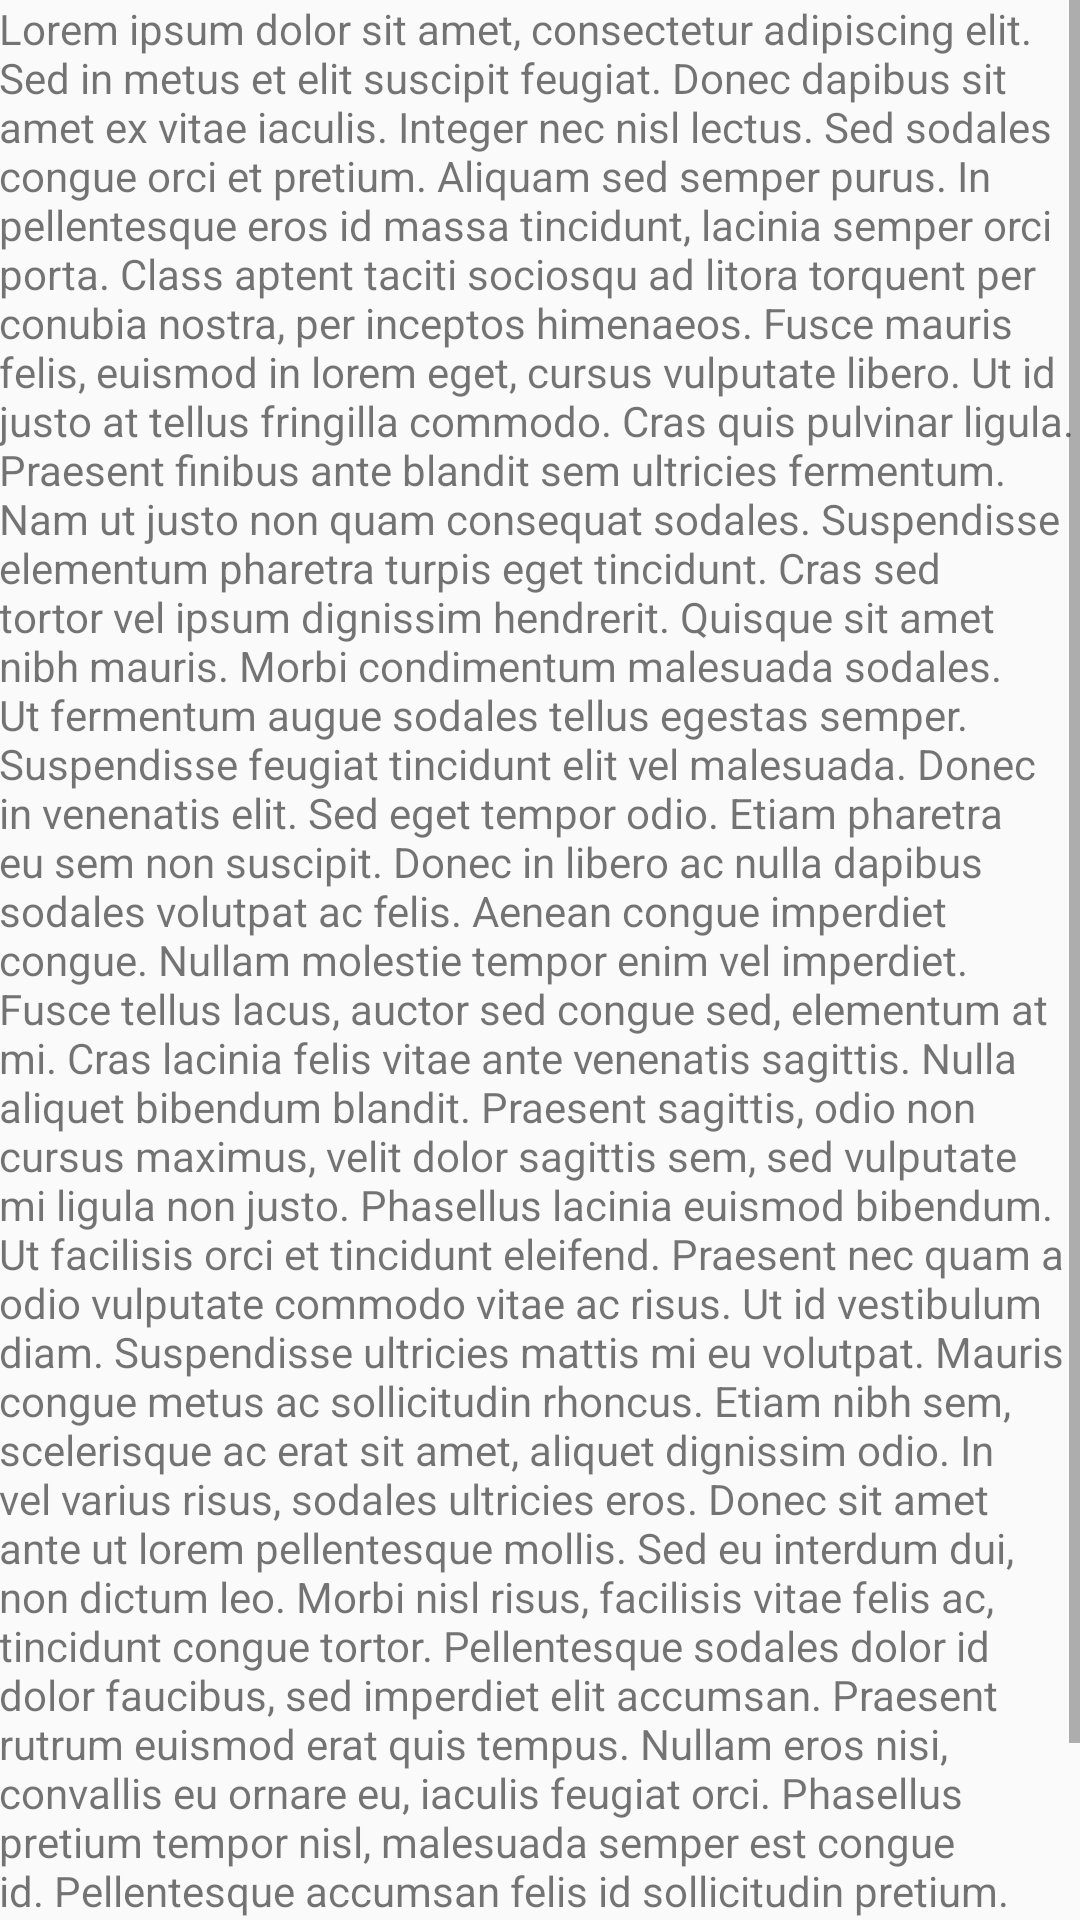

This screen was rendered from an Android layout file. Write that file and the resources it references.
<!-- AndroidManifest.xml: application theme AppTheme -->
<!-- res/layout/activity_large_text.xml -->
<?xml version="1.0" encoding="utf-8"?>
<RelativeLayout xmlns:android="http://schemas.android.com/apk/res/android"
    xmlns:tools="http://schemas.android.com/tools" android:layout_width="match_parent"
    android:layout_height="match_parent" android:paddingLeft="@dimen/activity_horizontal_margin"
    android:paddingRight="@dimen/activity_horizontal_margin"
    android:paddingTop="@dimen/activity_vertical_margin"
    android:paddingBottom="@dimen/activity_vertical_margin"
    tools:context="com.example.skafle.weekonesolutions.LargeTextActivity">

    
    <ScrollView
        android:layout_width="wrap_content"
        android:layout_height="wrap_content">
        
        <LinearLayout
            android:layout_width="wrap_content"
            android:layout_height="wrap_content">
            <TextView
                android:layout_width="wrap_content"
                android:layout_height="wrap_content"
                android:text="@string/long_text"/> 
                
        </LinearLayout>
    </ScrollView>

</RelativeLayout>
<!-- resources referenced by this layout -->
<resources>
  <string name="long_text">
          Lorem ipsum dolor sit amet, consectetur adipiscing elit. Sed in metus et elit suscipit
          feugiat. Donec dapibus sit amet ex vitae iaculis. Integer nec nisl lectus. Sed sodales
          congue orci et pretium. Aliquam sed semper purus. In pellentesque eros id massa tincidunt,
          lacinia semper orci porta. Class aptent taciti sociosqu ad litora torquent per conubia
          nostra, per inceptos himenaeos. Fusce mauris felis, euismod in lorem eget, cursus vulputate
          libero. Ut id justo at tellus fringilla commodo. Cras quis pulvinar ligula. Praesent finibus
          ante blandit sem ultricies fermentum. Nam ut justo non quam consequat sodales. Suspendisse
          elementum pharetra turpis eget tincidunt. Cras sed tortor vel ipsum dignissim hendrerit.
          Quisque sit amet nibh mauris. Morbi condimentum malesuada sodales. Ut fermentum augue
          sodales tellus egestas semper. Suspendisse feugiat tincidunt elit vel malesuada.
          Donec in venenatis elit. Sed eget tempor odio. Etiam pharetra eu sem non suscipit. Donec in
          libero ac nulla dapibus sodales volutpat ac felis. Aenean congue imperdiet congue. Nullam
          molestie tempor enim vel imperdiet. Fusce tellus lacus, auctor sed congue sed, elementum at
          mi. Cras lacinia felis vitae ante venenatis sagittis. Nulla aliquet bibendum blandit.
          Praesent sagittis, odio non cursus maximus, velit dolor sagittis sem, sed vulputate mi
          ligula non justo. Phasellus lacinia euismod bibendum. Ut facilisis orci et tincidunt
          eleifend. Praesent nec quam a odio vulputate commodo vitae ac risus. Ut id vestibulum diam.
          Suspendisse ultricies mattis mi eu volutpat. Mauris congue metus ac sollicitudin rhoncus.
          Etiam nibh sem, scelerisque ac erat sit amet, aliquet dignissim odio. In vel varius risus,
          sodales ultricies eros. Donec sit amet ante ut lorem pellentesque mollis. Sed eu interdum
          dui, non dictum leo. Morbi nisl risus, facilisis vitae felis ac, tincidunt congue tortor.
          Pellentesque sodales dolor id dolor faucibus, sed imperdiet elit accumsan. Praesent rutrum
          euismod erat quis tempus. Nullam eros nisi, convallis eu ornare eu, iaculis feugiat orci.
          Phasellus pretium tempor nisl, malesuada semper est congue id. Pellentesque accumsan felis
          id sollicitudin pretium. Donec et aliquam tellus. Vestibulum convallis lacinia libero, quis
          vehicula dui laoreet eu. Quisque sed porttitor enim. Suspendisse odio tortor, sodales in
          commodo consequat, gravida quis neque.
      </string>
  <style name="AppTheme" parent="Theme.AppCompat.Light.DarkActionBar">
          
          <item name="colorPrimary">@color/colorPrimary</item>
          <item name="colorPrimaryDark">@color/colorPrimaryDark</item>
          <item name="colorAccent">@color/colorAccent</item>
          <item name="android:colorBackground">@color/background_material_light</item>
      </style>
  <!-- not gathered from this repository: default colours our renderer supplied (Android Studio template values) -->
  <color name="colorPrimary">#FF6200EE</color>
  <color name="colorPrimaryDark">#FF3700B3</color>
  <color name="colorAccent">#FF03DAC5</color>
</resources>
